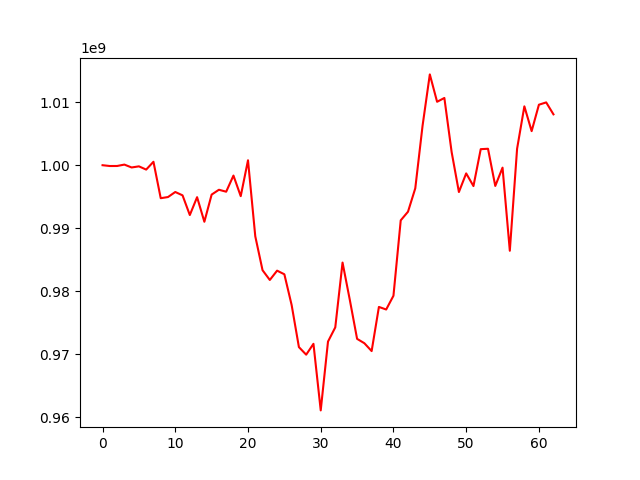

Data behind this chart, as committed beside it:
, 0
0, 1000000000
1, 999872039
2, 999876168
3, 1000098186
4, 999641776
5, 999819758
6, 999305020
7, 1000546637
8, 994763830
9, 994947778
10, 995749067
11, 995216631
12, 992092442
13, 994926589
14, 991024568
15, 995336288
16, 996104215
17, 995794412
18, 998355745
19, 995089283
20, 1000781709
21, 988720501
22, 983336156
23, 981784722
24, 983264951
25, 982687973
26, 977811056
27, 971131083
28, 969928608
29, 971653719
30, 961085071
31, 972009623
32, 974263241
33, 984546338
34, 978619604
35, 972440143
36, 971746803
37, 970501699
38, 977508409
39, 977098572
40, 979283370
41, 991249489
42, 992620690
43, 996328421
44, 1006244352
45, 1014413149
46, 1010065410
47, 1010672088
48, 1002088081
49, 995744488
50, 998701553
51, 996689495
52, 1002547446
53, 1002609894
54, 996709252
55, 999614925
56, 986420140
57, 1002614645
58, 1009344245
59, 1005410384
... 3 more rows
